Image classification data set "LabVirtualPlant" (jsjnrxx2001/LabVirtualPlant on GitHub). Class labels (7): batol gourd healthy, cashew healthy, corn healthy, lemon healthy, papaya healthy, tomato healthy, zucchini healthy.

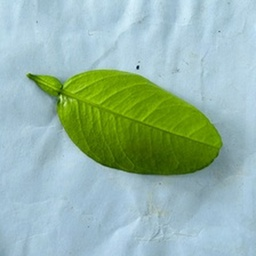
Label: lemon healthy

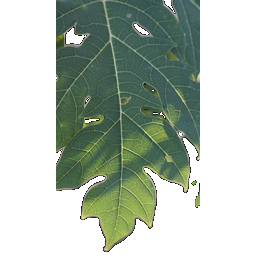
Label: papaya healthy

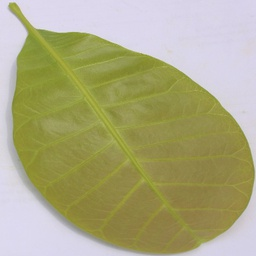
Label: cashew healthy

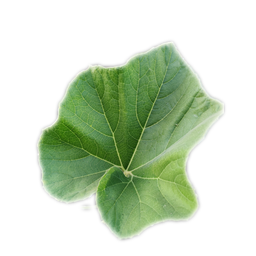
Label: batol gourd healthy

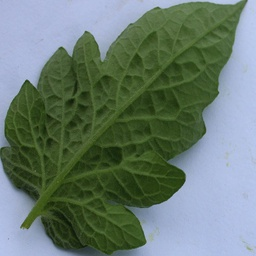
Label: tomato healthy

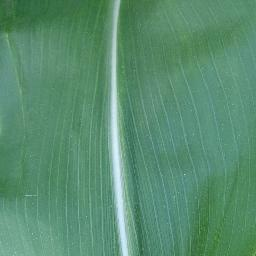
Label: corn healthy
